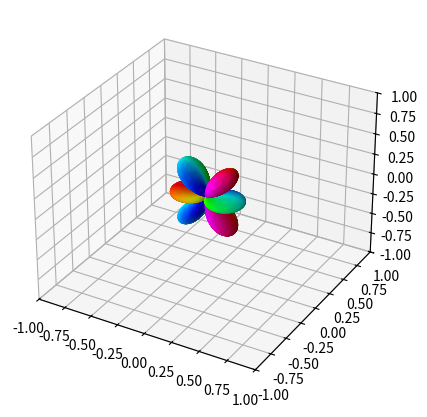

Generate this figure with matplotlib:
# -*- coding: utf-8 -*-
"""
Created on Sat May  6 18:38:48 2023

@author: Julia
"""
import sympy as sp
from sympy.functions.special.spherical_harmonics import Ynm
import numpy as np
import matplotlib.pyplot as plt
from matplotlib import cm

#parameters
N = 100
l_qn = 3
m_qn = 1

l = sp.Symbol('l', integer=True, nonnegative=True)
m = sp.Symbol('m', integer=True)
theta = sp.Symbol('theta', real=True)
phi = sp.Symbol('phi',real=True)

theta_values = np.linspace(0, np.pi, N)
phi_values = np.linspace(0,np.pi*2, N)
theta_grid, phi_grid = np.meshgrid(theta_values,phi_values)

Ylm_sym = Ynm(l,m,theta, phi).expand(func=True)
Ylm_num = sp.lambdify((l,m,theta, phi), Ylm_sym)

Ylm_values = 0.5*np.abs(np.conjugate(Ylm_num(l_qn,m_qn,theta_grid,phi_grid))+Ylm_num(l_qn,m_qn,theta_grid,phi_grid))

x = Ylm_values*np.cos(phi_grid) * np.sin(theta_grid)
y = Ylm_values*np.sin(phi_grid) * np.sin(theta_grid)
z = Ylm_values*np.cos(theta_grid)

# normalize color to [0,1] corresponding to phase of spherical harmonic
colors = (np.angle(Ylm_num(l_qn,m_qn,theta_grid,phi_grid))+np.pi)/(2*np.pi)

#plot
fig = plt.figure(figsize=(5, 5))
ax = fig.add_subplot((111), projection='3d')
ax.plot_surface(x, y, z, rstride=1, cstride=1, facecolors=cm.hsv(colors))
ax.set_xlim([-1, 1])
ax.set_ylim([-1, 1])
ax.set_zlim([-1, 1])
plt.show()
